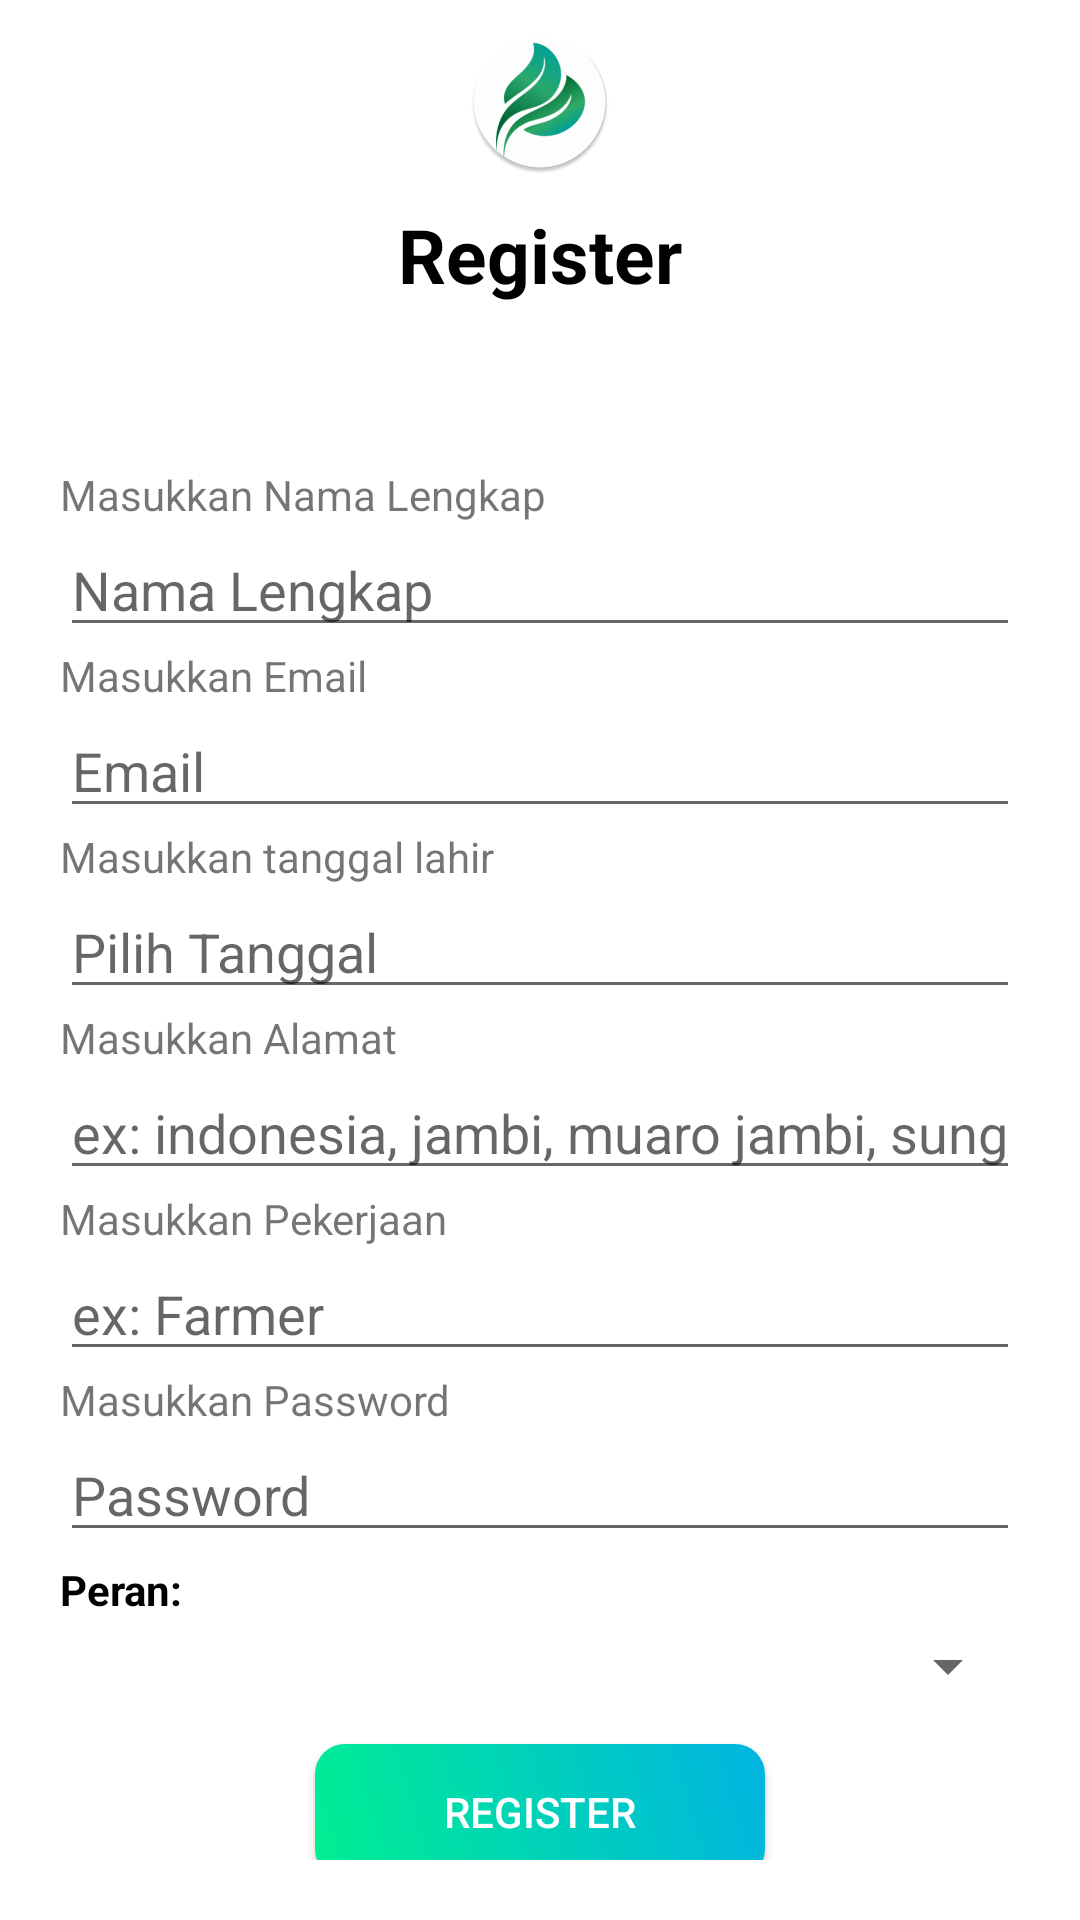

The Android layout XML behind this screen, and the referenced resources:
<!-- AndroidManifest.xml: application theme Base.Theme.Patani -->
<!-- res/layout/activity_register.xml -->
<?xml version="1.0" encoding="utf-8"?>
<LinearLayout xmlns:android="http://schemas.android.com/apk/res/android"
    xmlns:app="http://schemas.android.com/apk/res-auto"
    xmlns:tools="http://schemas.android.com/tools"
    android:id="@+id/main"
    android:layout_width="match_parent"
    android:layout_height="match_parent"
    android:elevation="5dp"
    android:background="@color/windowBackground"
    android:orientation="vertical"
    tools:context=".activities.RegisterActivity">

        <LinearLayout
            android:layout_width="match_parent"
            android:layout_height="wrap_content"
            android:orientation="vertical"
            android:gravity="center"
            >

            <ProgressBar
                android:layout_width="wrap_content"
                android:layout_height="wrap_content"
                style="?android:attr/progressBarStyle"
                android:visibility="gone"
                android:id="@+id/progressBarLogin"/>

            <ImageView
                android:layout_width="wrap_content"
                android:layout_height="wrap_content"
                android:text="Patani"
                android:src="@mipmap/ic_icon_patani_round"
                android:layout_margin="10dp"
                />

            <TextView
                android:layout_width="wrap_content"
                android:layout_height="wrap_content"
                android:text="Register"
                android:textSize="25dp"
                android:textStyle="bold"
                android:textColor="@color/black"
                />
        </LinearLayout>


        <LinearLayout
            android:layout_width="match_parent"
            android:layout_height="wrap_content"
            android:layout_marginTop="10dp"
            android:padding="20dp"
            android:orientation="vertical"
            android:gravity="center">

            <TextView
                android:layout_width="wrap_content"
                android:layout_height="wrap_content"
                android:text="Masukkan Nama Lengkap"
                android:layout_marginTop="30dp"
                android:layout_gravity="left"/>
            <EditText
                android:id="@+id/namaLengkapRegister"
                android:layout_width="match_parent"
                android:layout_height="wrap_content"
                android:hint="Nama Lengkap"
                android:inputType="textPersonName"/>

            <TextView
                android:layout_width="wrap_content"
                android:layout_height="wrap_content"
                android:text="Masukkan Email"
                android:layout_gravity="left"/>
            <EditText
                android:id="@+id/emailRegister"
                android:layout_width="match_parent"
                android:layout_height="wrap_content"
                android:hint="Email"
                android:inputType="textEmailAddress" />

            <TextView
                android:layout_width="wrap_content"
                android:layout_height="wrap_content"
                android:text="Masukkan tanggal lahir"
                android:layout_gravity="left"/>
            <EditText
                android:id="@+id/edtDate"
                android:layout_width="match_parent"
                android:layout_height="wrap_content"
                android:hint="Pilih Tanggal"
                android:focusable="false"
                android:inputType="none" />
            <TextView
                android:layout_width="wrap_content"
                android:layout_height="wrap_content"
                android:text="Masukkan Alamat"
                android:layout_gravity="left"/>
            <EditText
                android:id="@+id/edtAlamat"
                android:layout_width="match_parent"
                android:layout_height="wrap_content"
                android:hint="ex: indonesia, jambi, muaro jambi, sungai duren."
                android:inputType="text" />

            <TextView
                android:layout_width="wrap_content"
                android:layout_height="wrap_content"
                android:text="Masukkan Pekerjaan"
                android:layout_gravity="left"/>
            <EditText
                android:id="@+id/edtPekerjaan"
                android:layout_width="match_parent"
                android:layout_height="wrap_content"
                android:hint="ex: Farmer"
                android:inputType="textEmailAddress" />
            <TextView
                android:layout_width="wrap_content"
                android:layout_height="wrap_content"
                android:text="Masukkan Password"
                android:layout_gravity="left"/>
            <EditText
                android:id="@+id/passwordRegister"
                android:layout_width="match_parent"
                android:layout_height="wrap_content"
                android:hint="Password"
                android:inputType="text" />

            <TextView
                android:layout_width="match_parent"
                android:layout_height="wrap_content"
                android:layout_marginTop="3dp"
                android:textColor="@color/black"
                android:textStyle="bold"
                android:text="Peran:"/>

            <Spinner
                android:id="@+id/spinPeran"
                android:layout_width="match_parent"
                android:layout_height="wrap_content"
                android:layout_marginTop="4dp"
                android:spinnerMode="dropdown"
                android:inputType="text"/>

            <Button
                android:id="@+id/btnRegister"
                android:layout_width="150dp"
                android:layout_height="45dp"
                android:layout_marginTop="14dp"
                android:text="Register"
                android:elevation="10dp"
                android:textColor="@color/white"
                android:background="@drawable/bg_btn_login"/>

            <LinearLayout
                android:layout_width="wrap_content"
                android:layout_height="wrap_content"
                android:orientation="horizontal">

                <TextView
                    android:layout_width="wrap_content"
                    android:layout_height="wrap_content"
                    android:text="Sudah punya akun?"
                    android:layout_marginTop="5dp"/>

                <TextView
                    android:id="@+id/btnContinuLogin"
                    android:layout_width="wrap_content"
                    android:layout_height="wrap_content"
                    android:layout_marginTop="5dp"
                    android:text="Login"
                    android:textStyle="bold"
                    android:textColor="@color/black" />
            </LinearLayout>
        </LinearLayout>
</LinearLayout>
<!-- resources referenced by this layout -->
<resources>
  <color name="black">#FF000000</color>
  <color name="white">#FFFFFFFF</color>
  <color name="windowBackground">#FFFFFF</color>
  <!-- drawable bg_btn_login (drawable) -->
  <?xml version="1.0" encoding="utf-8"?>
  <shape xmlns:android="http://schemas.android.com/apk/res/android"
      android:shape="rectangle" android:padding="10dp">
      
      <gradient
          android:startColor="#00ef91"
          android:endColor="#00b4e1"
          android:type="linear"
          android:angle="45"/>
      <corners android:radius="10dp"/>
  </shape>
  <!-- mipmap ic_icon_patani_round: webp bitmap (mipmap-hdpi, 4440 bytes) -->
  <style name="Base.Theme.Patani" parent="Theme.AppCompat.Light.NoActionBar">
          
          
      </style>
</resources>
